Run: headless pygame with SDL's dummy video driver; simulated clock (each Clock.tick advances the game by its frame time, no real sleeping); random seed 0; keys injected as events and as key.get_pressed() state; mouse plan: one left click at the window centre at the start of phase 2, then a move to the lower-right quarter at the start of phase 3; restart key RETURN tapped at the start of phases 3 and 4.
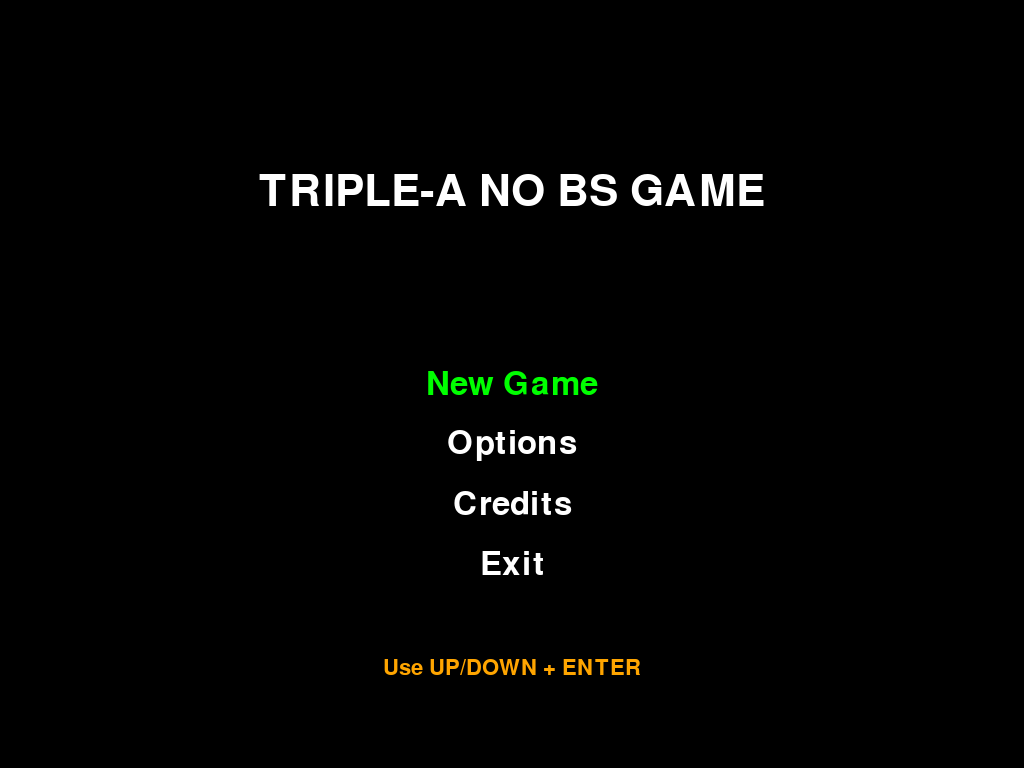
Frame 1 of 4 · flips 1–60 · no input
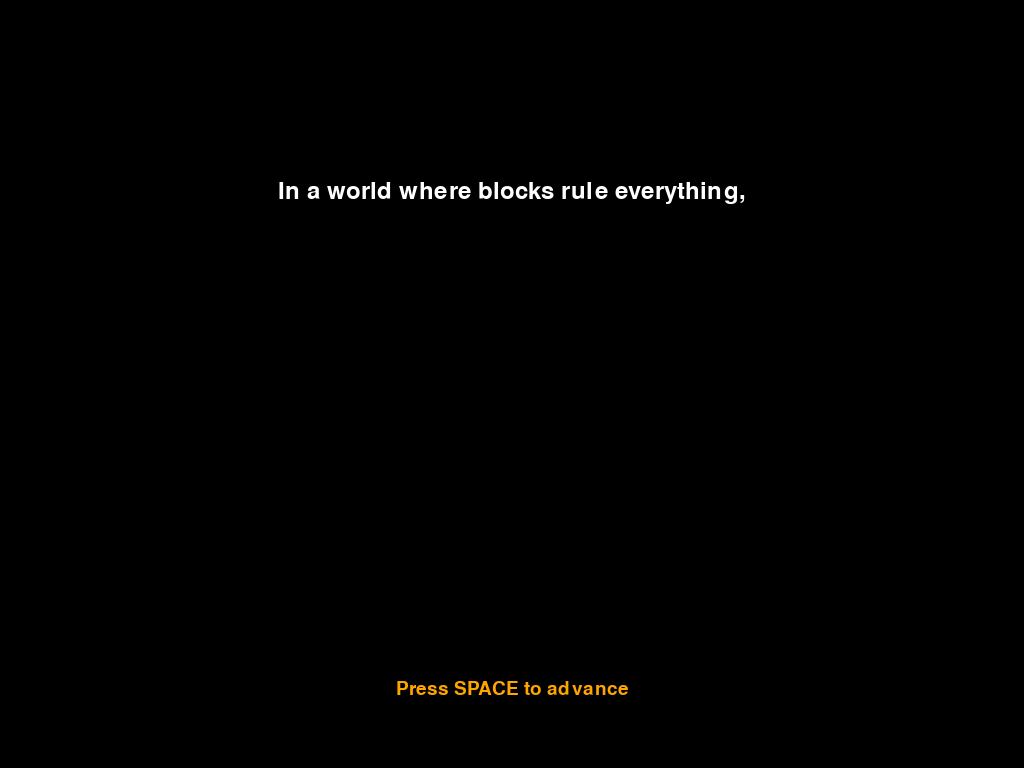
Frame 2 of 4 · flips 61–180 · clicked the window centre · tapped SPACE, RETURN · held RIGHT (→), D
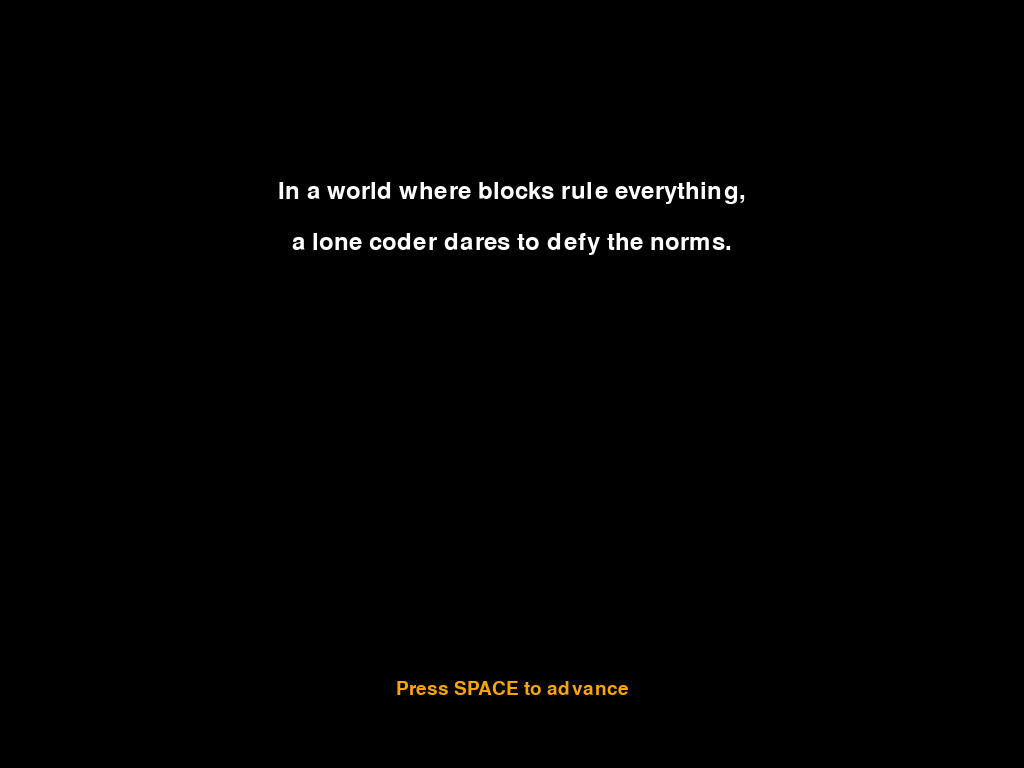
Frame 3 of 4 · flips 181–300 · moved the mouse to the lower-right quarter · tapped RETURN · held DOWN (↓), S
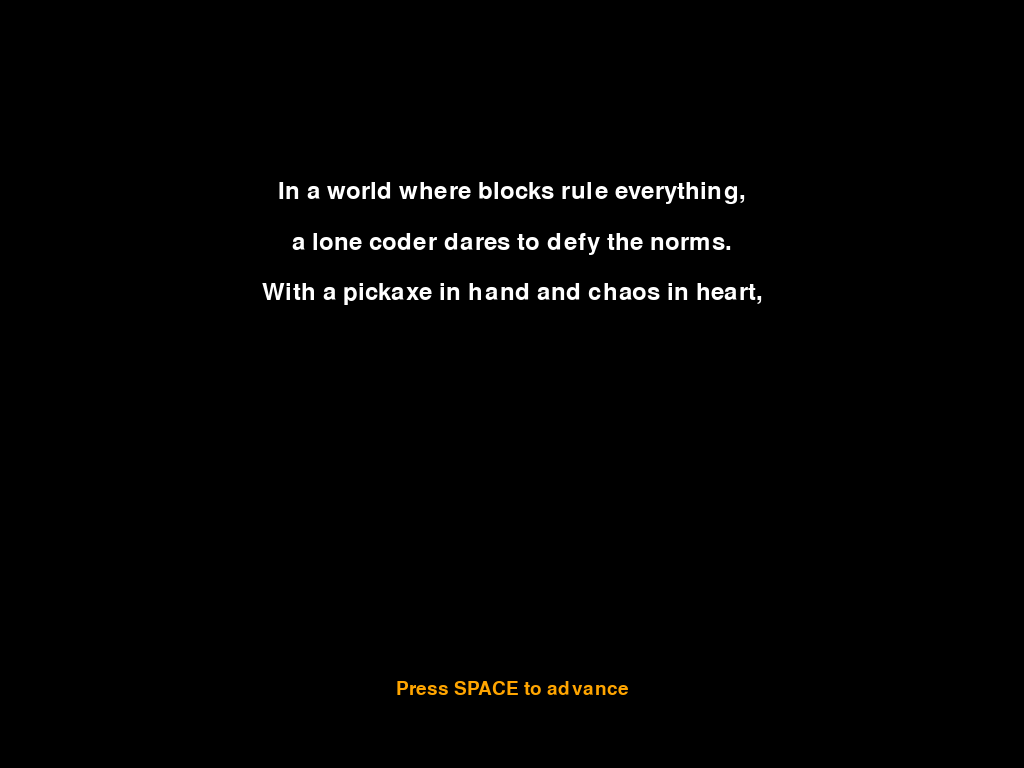
Frame 4 of 4 · flips 301–420 · tapped RETURN · held LEFT (←), A, UP (↑), W

The pygame program that drew these frames:

import random
import sys

import pygame

# --- Fullscreen Initialization ---
pygame.init()
infoObject = pygame.display.Info()
WIDTH, HEIGHT = infoObject.current_w, infoObject.current_h
screen = pygame.display.set_mode((WIDTH, HEIGHT), pygame.FULLSCREEN)
pygame.display.set_caption("Minecraft-like NO BS Pygame")
clock = pygame.time.Clock()
FPS = 60

# --- Colors ---
WHITE      = (255, 255, 255)
BLACK      = (0, 0, 0)
RED        = (255, 0, 0)
GREEN      = (0, 255, 0)
BLUE       = (0, 0, 255)
BROWN      = (139, 69, 19)
GRAY       = (128, 128, 128)
DARK_GREEN = (0, 100, 0)
YELLOW     = (255, 255, 0)
ORANGE     = (255, 165, 0)

# --- Block Colors ---
block_colors = {
    "grass": (34, 177, 76),
    "dirt": (185, 122, 87),
    "stone": (127, 127, 127),
    "wood": (136, 0, 21)
}

# --- Game States ---
STATE_MAIN_MENU = "main_menu"
STATE_STORY     = "story"
STATE_WORLD     = "world"
STATE_OPTIONS   = "options"
STATE_CREDITS   = "credits"
STATE_GAME_OVER = "game_over"

# --- Utility Functions ---
def draw_text(surface, text, size, color, x, y, center=True):
    font = pygame.font.SysFont("comicsansms", size)
    text_surface = font.render(text, True, color)
    text_rect = text_surface.get_rect()
    if center:
        text_rect.center = (x, y)
    else:
        text_rect.topleft = (x, y)
    surface.blit(text_surface, text_rect)

# --- Main Menu State ---
class MainMenu:
    def __init__(self):
        self.options = ["New Game", "Options", "Credits", "Exit"]
        self.selected = 0

    def update(self, events):
        for event in events:
            if event.type == pygame.KEYDOWN:
                if event.key == pygame.K_UP:
                    self.selected = (self.selected - 1) % len(self.options)
                elif event.key == pygame.K_DOWN:
                    self.selected = (self.selected + 1) % len(self.options)
                elif event.key == pygame.K_RETURN:
                    option = self.options[self.selected]
                    if option == "New Game":
                        return STATE_STORY
                    elif option == "Options":
                        return STATE_OPTIONS
                    elif option == "Credits":
                        return STATE_CREDITS
                    elif option == "Exit":
                        pygame.quit()
                        sys.exit()
        return STATE_MAIN_MENU

    def render(self, surface):
        surface.fill(BLACK)
        draw_text(surface, "TRIPLE-A NO BS GAME", 64, WHITE, WIDTH//2, HEIGHT//4)
        for idx, option in enumerate(self.options):
            color = GREEN if idx == self.selected else WHITE
            draw_text(surface, option, 48, color, WIDTH//2, HEIGHT//2 + idx * 60)
        draw_text(surface, "Use UP/DOWN + ENTER", 32, ORANGE, WIDTH//2, HEIGHT - 100)

# --- Story / Lore State ---
class StoryState:
    def __init__(self):
        self.lines = [
            "In a world where blocks rule everything,",
            "a lone coder dares to defy the norms.",
            "With a pickaxe in hand and chaos in heart,",
            "you set out on an epic journey.",
            "Mine, build, and conquer the BS!",
            "Press SPACE to continue..."
        ]
        self.current_line = 0
        self.timer = 0
        self.delay = 2500  # milliseconds

    def update(self, events):
        self.timer += clock.get_time()
        if self.timer > self.delay and self.current_line < len(self.lines) - 1:
            self.current_line += 1
            self.timer = 0
        for event in events:
            if event.type == pygame.KEYDOWN and event.key == pygame.K_SPACE:
                if self.current_line >= len(self.lines) - 1:
                    return STATE_WORLD
                else:
                    self.current_line = len(self.lines) - 1
        return STATE_STORY

    def render(self, surface):
        surface.fill(BLACK)
        y = HEIGHT // 4
        for i in range(self.current_line + 1):
            draw_text(surface, self.lines[i], 36, WHITE, WIDTH // 2, y)
            y += 50
        draw_text(surface, "Press SPACE to advance", 28, ORANGE, WIDTH // 2, HEIGHT - 80)

# --- World & World Generation ---
TILE_SIZE = 32
WORLD_COLS = 100
WORLD_ROWS = 100

class World:
    def __init__(self):
        # Create a 2D array filled with "air"
        self.tiles = [[ "air" for _ in range(WORLD_COLS)] for _ in range(WORLD_ROWS)]
        self.generate_world()

    def generate_world(self):
        for x in range(WORLD_COLS):
            ground_level = random.randint(40, 60)
            for y in range(WORLD_ROWS):
                if y < ground_level:
                    self.tiles[y][x] = "air"
                elif y == ground_level:
                    self.tiles[y][x] = "grass"
                elif ground_level < y <= ground_level + 2:
                    self.tiles[y][x] = "dirt"
                else:
                    self.tiles[y][x] = "stone"
        # Scatter some wood (tree trunks) randomly on grass
        for _ in range(50):
            tx = random.randint(0, WORLD_COLS - 1)
            ty = random.randint(30, WORLD_ROWS - 10)
            if self.tiles[ty][tx] == "grass":
                height = random.randint(3, 6)
                for h in range(height):
                    if ty - h >= 0:
                        self.tiles[ty - h][tx] = "wood"

    def draw(self, surface, camera_x, camera_y):
        start_col = max(0, camera_x // TILE_SIZE)
        start_row = max(0, camera_y // TILE_SIZE)
        end_col = min(WORLD_COLS, (camera_x + WIDTH) // TILE_SIZE + 1)
        end_row = min(WORLD_ROWS, (camera_y + HEIGHT) // TILE_SIZE + 1)
        for y in range(start_row, end_row):
            for x in range(start_col, end_col):
                tile = self.tiles[y][x]
                if tile != "air":
                    color = block_colors.get(tile, WHITE)
                    rect = pygame.Rect(x * TILE_SIZE - camera_x, y * TILE_SIZE - camera_y, TILE_SIZE, TILE_SIZE)
                    pygame.draw.rect(surface, color, rect)

# --- World Player ---
class WorldPlayer(pygame.sprite.Sprite):
    def __init__(self, x, y):
        super().__init__()
        self.image = pygame.Surface((TILE_SIZE, TILE_SIZE))
        self.image.fill(YELLOW)
        self.rect = self.image.get_rect(center=(x, y))
        self.speed = 5
        self.health = 100
        self.inventory = {"grass": 0, "dirt": 0, "stone": 0, "wood": 0}
        self.selected_item = "grass"  # default inventory selection

    def update(self, keys_pressed):
        if keys_pressed[pygame.K_a] or keys_pressed[pygame.K_LEFT]:
            self.rect.x -= self.speed
        if keys_pressed[pygame.K_d] or keys_pressed[pygame.K_RIGHT]:
            self.rect.x += self.speed
        if keys_pressed[pygame.K_w] or keys_pressed[pygame.K_UP]:
            self.rect.y -= self.speed
        if keys_pressed[pygame.K_s] or keys_pressed[pygame.K_DOWN]:
            self.rect.y += self.speed

# --- World Enemy ---
class WorldEnemy(pygame.sprite.Sprite):
    def __init__(self, x, y):
        super().__init__()
        self.image = pygame.Surface((TILE_SIZE, TILE_SIZE))
        self.image.fill(RED)
        self.rect = self.image.get_rect(center=(x, y))
        self.speed = 2
        self.health = 50

    def update(self, player):
        if self.rect.x < player.rect.x:
            self.rect.x += self.speed
        elif self.rect.x > player.rect.x:
            self.rect.x -= self.speed
        if self.rect.y < player.rect.y:
            self.rect.y += self.speed
        elif self.rect.y > player.rect.y:
            self.rect.y -= self.speed

# --- World State (Main Game Play) ---
class WorldState:
    def __init__(self):
        self.world = World()
        self.player = WorldPlayer(WIDTH // 2, HEIGHT // 2)
        self.camera_x = 0
        self.camera_y = 0
        self.enemies = pygame.sprite.Group()
        self.all_sprites = pygame.sprite.Group()
        self.all_sprites.add(self.player)
        self.enemy_spawn_timer = 0
        self.enemy_spawn_delay = 5000  # spawn enemy every 5 seconds
        self.show_inventory = False

    def update(self, events):
        keys = pygame.key.get_pressed()
        self.player.update(keys)

        # Update camera to follow player
        self.camera_x = self.player.rect.x - WIDTH // 2
        self.camera_y = self.player.rect.y - HEIGHT // 2
        # Clamp camera to world boundaries
        self.camera_x = max(0, min(self.camera_x, WORLD_COLS * TILE_SIZE - WIDTH))
        self.camera_y = max(0, min(self.camera_y, WORLD_ROWS * TILE_SIZE - HEIGHT))

        # Handle events for inventory toggle and item selection
        for event in events:
            if event.type == pygame.KEYDOWN:
                if event.key == pygame.K_i:
                    self.show_inventory = not self.show_inventory
                if event.key == pygame.K_1:
                    self.player.selected_item = "grass"
                elif event.key == pygame.K_2:
                    self.player.selected_item = "dirt"
                elif event.key == pygame.K_3:
                    self.player.selected_item = "stone"
                elif event.key == pygame.K_4:
                    self.player.selected_item = "wood"
                if event.key == pygame.K_ESCAPE:
                    return STATE_MAIN_MENU  # ESC to exit to main menu
            # Handle mining (left mouse click)
            if event.type == pygame.MOUSEBUTTONDOWN and event.button == 1:
                mx, my = pygame.mouse.get_pos()
                world_x = (mx + self.camera_x) // TILE_SIZE
                world_y = (my + self.camera_y) // TILE_SIZE
                if 0 <= world_x < WORLD_COLS and 0 <= world_y < WORLD_ROWS:
                    tile = self.world.tiles[world_y][world_x]
                    if tile != "air":
                        self.player.inventory[tile] += 1
                        self.world.tiles[world_y][world_x] = "air"
            # Handle placing (right mouse click)
            if event.type == pygame.MOUSEBUTTONDOWN and event.button == 3:
                mx, my = pygame.mouse.get_pos()
                world_x = (mx + self.camera_x) // TILE_SIZE
                world_y = (my + self.camera_y) // TILE_SIZE
                if 0 <= world_x < WORLD_COLS and 0 <= world_y < WORLD_ROWS:
                    if self.world.tiles[world_y][world_x] == "air":
                        selected = self.player.selected_item
                        if self.player.inventory[selected] > 0:
                            self.world.tiles[world_y][world_x] = selected
                            self.player.inventory[selected] -= 1

        # Spawn enemies periodically
        self.enemy_spawn_timer += clock.get_time()
        if self.enemy_spawn_timer > self.enemy_spawn_delay:
            ex = random.randint(0, WORLD_COLS * TILE_SIZE)
            ey = random.randint(0, WORLD_ROWS * TILE_SIZE)
            enemy = WorldEnemy(ex, ey)
            self.enemies.add(enemy)
            self.all_sprites.add(enemy)
            self.enemy_spawn_timer = 0

        # Update enemies: chase player and deal damage
        for enemy in list(self.enemies):
            enemy.update(self.player)
            if enemy.rect.colliderect(self.player.rect):
                self.player.health -= 0.5  # gradual damage
                if self.player.health <= 0:
                    return STATE_GAME_OVER

        return STATE_WORLD

    def render(self, surface):
        # Draw world tiles with camera offset
        self.world.draw(surface, self.camera_x, self.camera_y)
        # Draw sprites (player and enemies)
        for sprite in self.all_sprites:
            offset_rect = sprite.rect.copy()
            offset_rect.x -= self.camera_x
            offset_rect.y -= self.camera_y
            surface.blit(sprite.image, offset_rect)
        # Draw UI: Health Bar
        pygame.draw.rect(surface, RED, (20, 20, 300, 30))
        health_width = int(300 * (self.player.health / 100))
        pygame.draw.rect(surface, GREEN, (20, 20, health_width, 30))
        draw_text(surface, f"Health: {int(self.player.health)}", 24, WHITE, 170, 35)
        # Draw Inventory UI if toggled
        if self.show_inventory:
            inv_rect = pygame.Rect(50, HEIGHT - 150, 400, 100)
            pygame.draw.rect(surface, BLACK, inv_rect)
            pygame.draw.rect(surface, WHITE, inv_rect, 2)
            x_offset = 60
            for item, count in self.player.inventory.items():
                draw_text(surface, f"{item}: {count}", 24, WHITE, x_offset, HEIGHT - 120, center=False)
                x_offset += 150
            draw_text(surface, f"Selected: {self.player.selected_item}", 24, YELLOW, 60, HEIGHT - 30, center=False)

# --- Options State ---
class OptionsState:
    def __init__(self):
        self.options = ["Sound: ON", "Back"]
        self.selected = 0

    def update(self, events):
        for event in events:
            if event.type == pygame.KEYDOWN:
                if event.key in [pygame.K_UP, pygame.K_DOWN]:
                    self.selected = (self.selected + 1) % len(self.options)
                elif event.key == pygame.K_RETURN:
                    if self.options[self.selected] == "Back":
                        return STATE_MAIN_MENU
                    # Dummy toggle for sound
                    if self.options[self.selected].startswith("Sound"):
                        if "ON" in self.options[self.selected]:
                            self.options[0] = "Sound: OFF"
                        else:
                            self.options[0] = "Sound: ON"
        return STATE_OPTIONS

    def render(self, surface):
        screen.fill((0, 0, 0, 0))
        draw_text(surface, "OPTIONS", 64, WHITE, WIDTH // 2, HEIGHT // 4)
        for idx, option in enumerate(self.options):
            color = GREEN if idx == self.selected else WHITE
            draw_text(surface, option, 48, color, WIDTH // 2, HEIGHT // 2 + idx * 60)
        draw_text(surface, "Use UP/DOWN + ENTER", 32, ORANGE, WIDTH // 2, HEIGHT - 100)

# --- Credits State ---
class CreditsState:
    def __init__(self):
        self.lines = [
            "Triple-A NO BS Game",
            "Developed by a Certified Dumbass",
            "Pygame powered madness",
            "Thanks for playing, you filthy beast!",
            "Press ENTER to return to Main Menu"
        ]

    def update(self, events):
        for event in events:
            if event.type == pygame.KEYDOWN and event.key == pygame.K_RETURN:
                return STATE_MAIN_MENU
        return STATE_CREDITS

    def render(self, surface):
        surface.fill(BLACK)
        y = HEIGHT // 4
        for line in self.lines:
            draw_text(surface, line, 36, WHITE, WIDTH // 2, y)
            y += 50

# --- Game Over State ---
class GameOverState:
    def __init__(self):
        self.message = "Game Over! You got wrecked!"

    def update(self, events):
        for event in events:
            if event.type == pygame.KEYDOWN and event.key == pygame.K_RETURN:
                return STATE_MAIN_MENU
        return STATE_GAME_OVER

    def render(self, surface):
        surface.fill(BLACK)
        draw_text(surface, self.message, 64, RED, WIDTH // 2, HEIGHT // 2)
        draw_text(surface, "Press ENTER to return to Main Menu", 32, ORANGE, WIDTH // 2, HEIGHT // 2 + 80)

# --- Main Game Class ---
class Game:
    def __init__(self):
        self.state = STATE_MAIN_MENU
        self.main_menu = MainMenu()
        self.story = StoryState()
        self.world_state = None
        self.options_state = OptionsState()
        self.credits_state = CreditsState()
        self.game_over_state = GameOverState()

    def run(self):
        while True:
            events = pygame.event.get()
            for event in events:
                if event.type == pygame.QUIT:
                    pygame.quit()
                    sys.exit()

            if self.state == STATE_MAIN_MENU:
                next_state = self.main_menu.update(events)
                self.main_menu.render(screen)
                if next_state != self.state:
                    self.state = next_state
                    if self.state == STATE_STORY:
                        self.story = StoryState()
                    elif self.state == STATE_OPTIONS:
                        self.options_state = OptionsState()
                    elif self.state == STATE_CREDITS:
                        self.credits_state = CreditsState()
            elif self.state == STATE_STORY:
                next_state = self.story.update(events)
                self.story.render(screen)
                if next_state != self.state:
                    self.state = next_state
                    if self.state == STATE_WORLD:
                        self.world_state = WorldState()
            elif self.state == STATE_WORLD:
                next_state = self.world_state.update(events)
                self.world_state.render(screen)
                if next_state != self.state:
                    self.state = next_state
                    if self.state == STATE_GAME_OVER:
                        self.game_over_state = GameOverState()
                    elif self.state == STATE_MAIN_MENU:
                        self.main_menu = MainMenu()
            elif self.state == STATE_OPTIONS:
                next_state = self.options_state.update(events)
                self.options_state.render(screen)
                if next_state != self.state:
                    self.state = next_state
            elif self.state == STATE_CREDITS:
                next_state = self.credits_state.update(events)
                self.credits_state.render(screen)
                if next_state != self.state:
                    self.state = next_state
            elif self.state == STATE_GAME_OVER:
                next_state = self.game_over_state.update(events)
                self.game_over_state.render(screen)
                if next_state != self.state:
                    self.state = next_state
                    self.main_menu = MainMenu()

            pygame.display.flip()
            clock.tick(FPS)

if __name__ == "__main__":
    game = Game()
    game.run()
